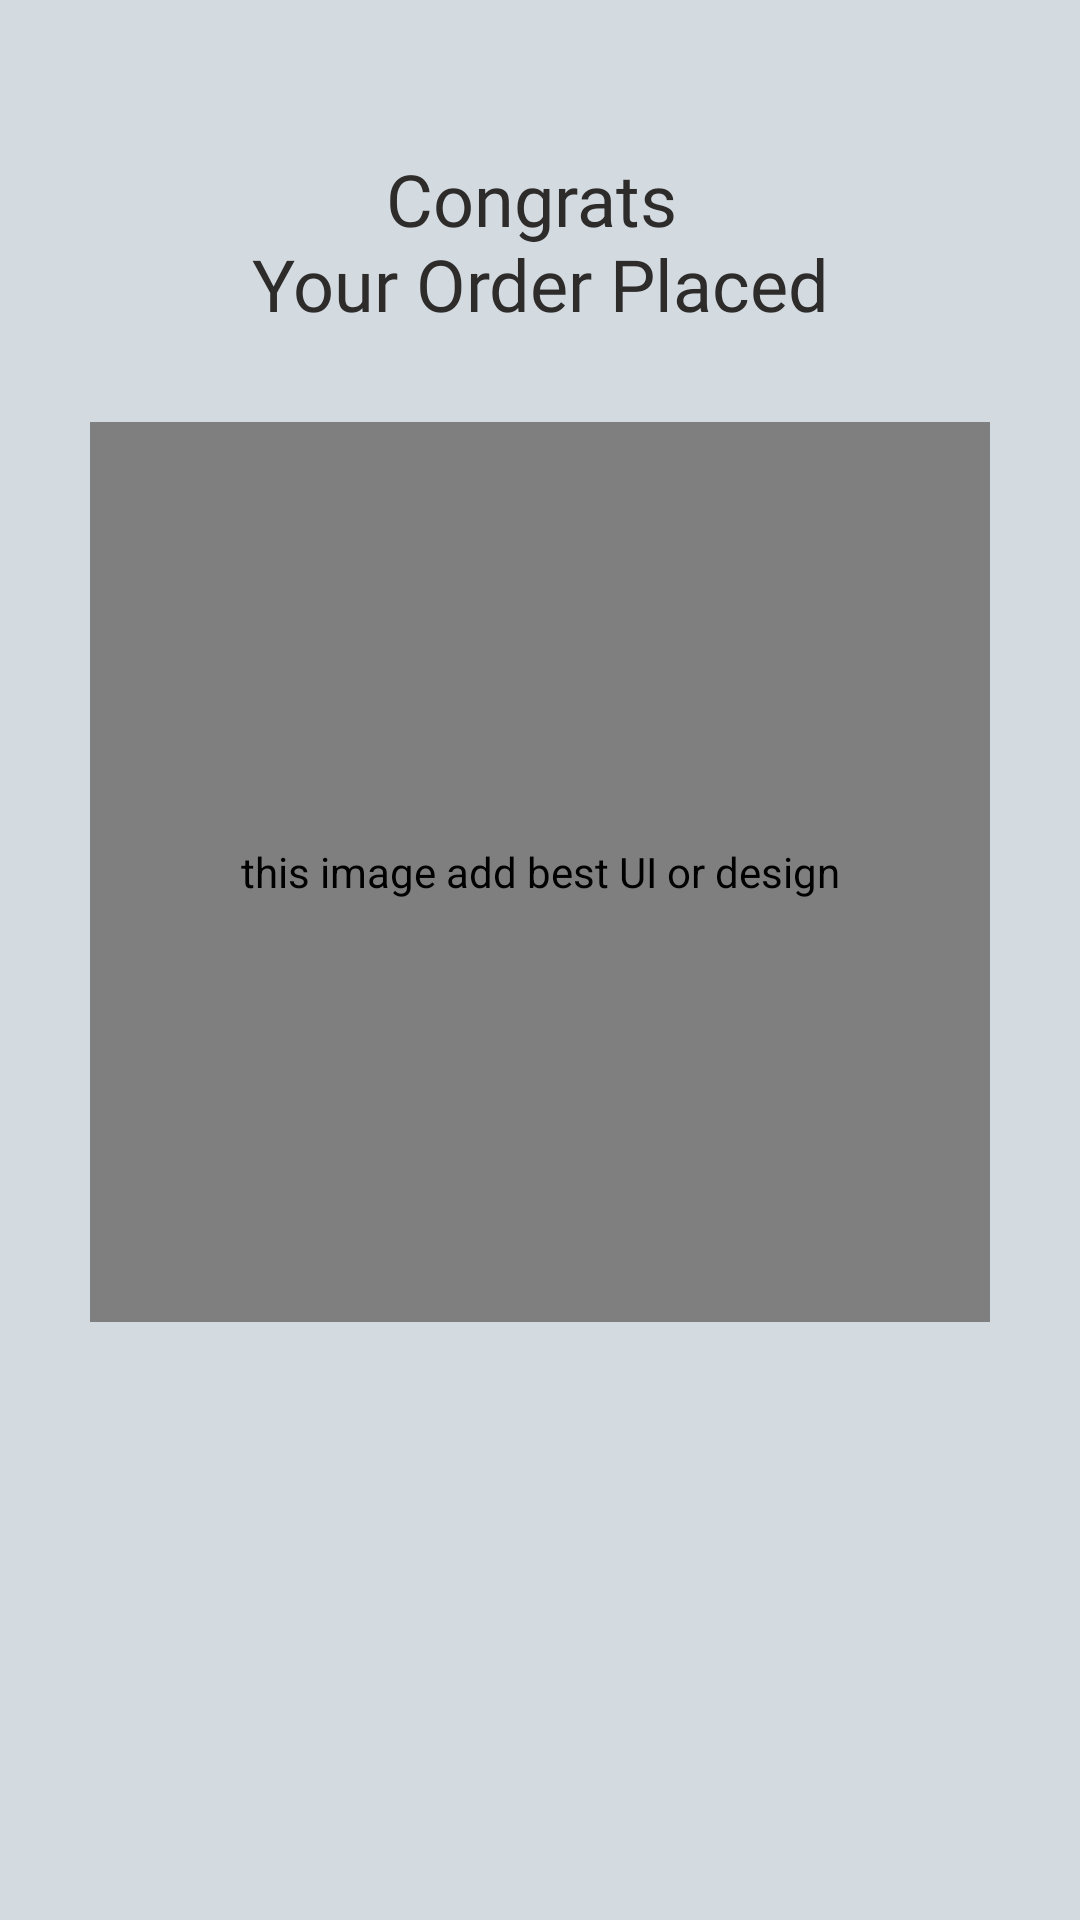

Android layout source for this screen:
<!-- AndroidManifest.xml: application theme Base.Theme.Sea -->
<!-- res/layout/fragment_congrats_bottom_sheet.xml -->
<?xml version="1.0" encoding="utf-8"?>
<FrameLayout xmlns:android="http://schemas.android.com/apk/res/android"
    xmlns:app="http://schemas.android.com/apk/res-auto"
    xmlns:tools="http://schemas.android.com/tools"
    android:layout_width="match_parent"
    android:layout_height="match_parent"
    android:background="@color/bgColor"
    tools:context=".ui.activities.fragments.CongratsBottomSheetFragment">

    <LinearLayout
        android:layout_width="match_parent"
        android:layout_height="wrap_content"
        android:orientation="vertical"
        >
    <TextView
        android:layout_width="wrap_content"
        android:layout_height="wrap_content"
        android:layout_gravity="center_horizontal"
        android:layout_marginTop="50dp"
        android:fontFamily="@font/roboto"
        android:textColor="@color/black"
        android:textSize="24sp"
        android:textAlignment="center"
        android:text="@string/congrats_your_order_placed" />

    <com.airbnb.lottie.LottieAnimationView
        android:id="@+id/imageView4"
        android:layout_gravity="center"
        android:layout_width="300dp"
        android:layout_marginTop="30dp"
        android:layout_height="300dp"
        app:lottie_fileName="Animation.json"
        app:lottie_speed="1"
        app:lottie_loop="true"
        android:contentDescription="@string/image_desc_text" />

        <View
            android:layout_width="match_parent"
            android:layout_height="wrap_content"
            android:layout_marginBottom="32dp"
            />
    </LinearLayout>

</FrameLayout>
<!-- resources referenced by this layout -->
<resources>
  <color name="bgColor">#D4DBE0</color>
  <color name="black">#2E2B2B</color>
  <string name="congrats_your_order_placed">Congrats \nYour Order Placed</string>
  <string name="image_desc_text">this image add best UI or design</string>
  <style name="Base.Theme.Sea" parent="Theme.Material3.DayNight.NoActionBar">
  
          
          <item name="colorPrimary">@color/navy</item>
          <item name="colorPrimaryDark">@color/navy</item>
          <item name="colorAccent">@color/navy</item>
          <item name="android:textColorPrimary">@color/white</item>
          <item name="android:windowActionBarOverlay">true</item>
          <item name="windowActionBarOverlay">true</item>
      </style>
  <color name="navy">#ff512f</color>
  <color name="white">#FFFFFFFF</color>
</resources>
